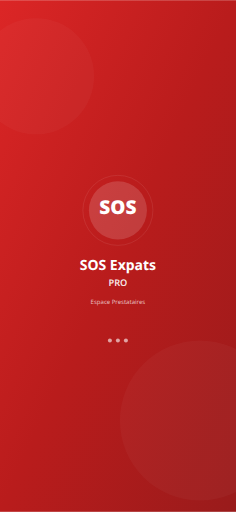
t = 0.00 s
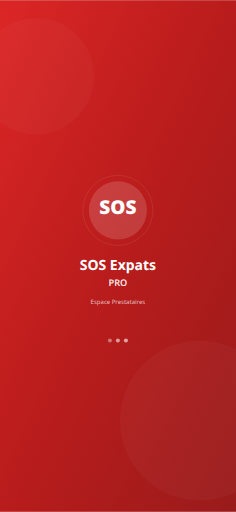
t = 0.38 s
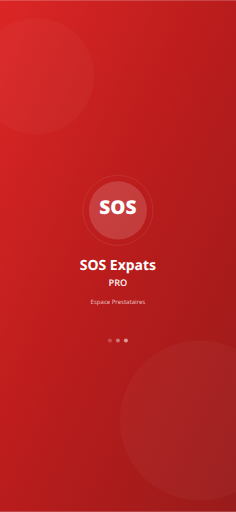
t = 0.68 s
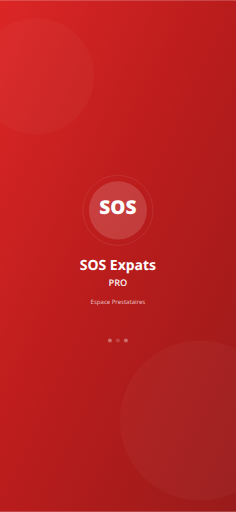
t = 1.05 s
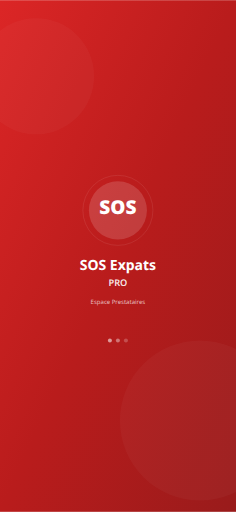
t = 1.43 s
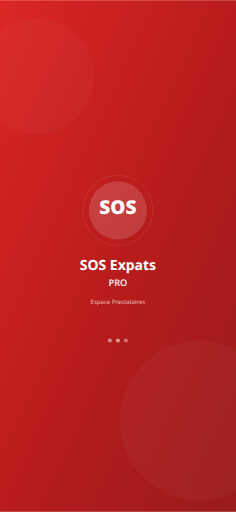
t = 1.73 s

The animated SVG that drew these frames (rendered in a browser with its animation timeline set to each time). Animation: 3 SMIL elements (animate=3); one cycle of 2.10 s, repeats indefinitely.

<svg xmlns="http://www.w3.org/2000/svg" viewBox="0 0 1179 2556" width="1179" height="2556">
  <defs>
    <linearGradient id="bg" x1="0%" y1="0%" x2="100%" y2="100%">
      <stop offset="0%" style="stop-color:#DC2626"/>
      <stop offset="50%" style="stop-color:#B91C1C"/>
      <stop offset="100%" style="stop-color:#991B1B"/>
    </linearGradient>
  </defs>
  <rect width="1179" height="2556" fill="url(#bg)"/>
  <circle cx="180" cy="380" r="290" fill="rgba(255,255,255,0.03)"/>
  <circle cx="999" cy="2100" r="400" fill="rgba(255,255,255,0.03)"/>
  <g transform="translate(589, 1050)">
    <circle cx="0" cy="0" r="175" fill="none" stroke="rgba(255,255,255,0.2)" stroke-width="2"/>
    <circle cx="0" cy="0" r="145" fill="rgba(255,255,255,0.15)"/>
    <text x="0" y="18" text-anchor="middle" fill="white" font-family="system-ui, -apple-system, sans-serif" font-size="95" font-weight="900">SOS</text>
  </g>
  <text x="589" y="1350" text-anchor="middle" fill="white" font-family="system-ui, -apple-system, sans-serif" font-size="70" font-weight="700">SOS Expats</text>
  <text x="589" y="1430" text-anchor="middle" fill="rgba(255,255,255,0.9)" font-family="system-ui, -apple-system, sans-serif" font-size="46" font-weight="600">PRO</text>
  <text x="589" y="1520" text-anchor="middle" fill="rgba(255,255,255,0.7)" font-family="system-ui, -apple-system, sans-serif" font-size="30">Espace Prestataires</text>
  <g transform="translate(589, 1700)">
    <circle cx="-40" cy="0" r="10" fill="rgba(255,255,255,0.6)"><animate attributeName="opacity" values="1;0.3;1" dur="1.5s" repeatCount="indefinite" begin="0s"/></circle>
    <circle cx="0" cy="0" r="10" fill="rgba(255,255,255,0.6)"><animate attributeName="opacity" values="1;0.3;1" dur="1.5s" repeatCount="indefinite" begin="0.3s"/></circle>
    <circle cx="40" cy="0" r="10" fill="rgba(255,255,255,0.6)"><animate attributeName="opacity" values="1;0.3;1" dur="1.5s" repeatCount="indefinite" begin="0.6s"/></circle>
  </g>
</svg>
